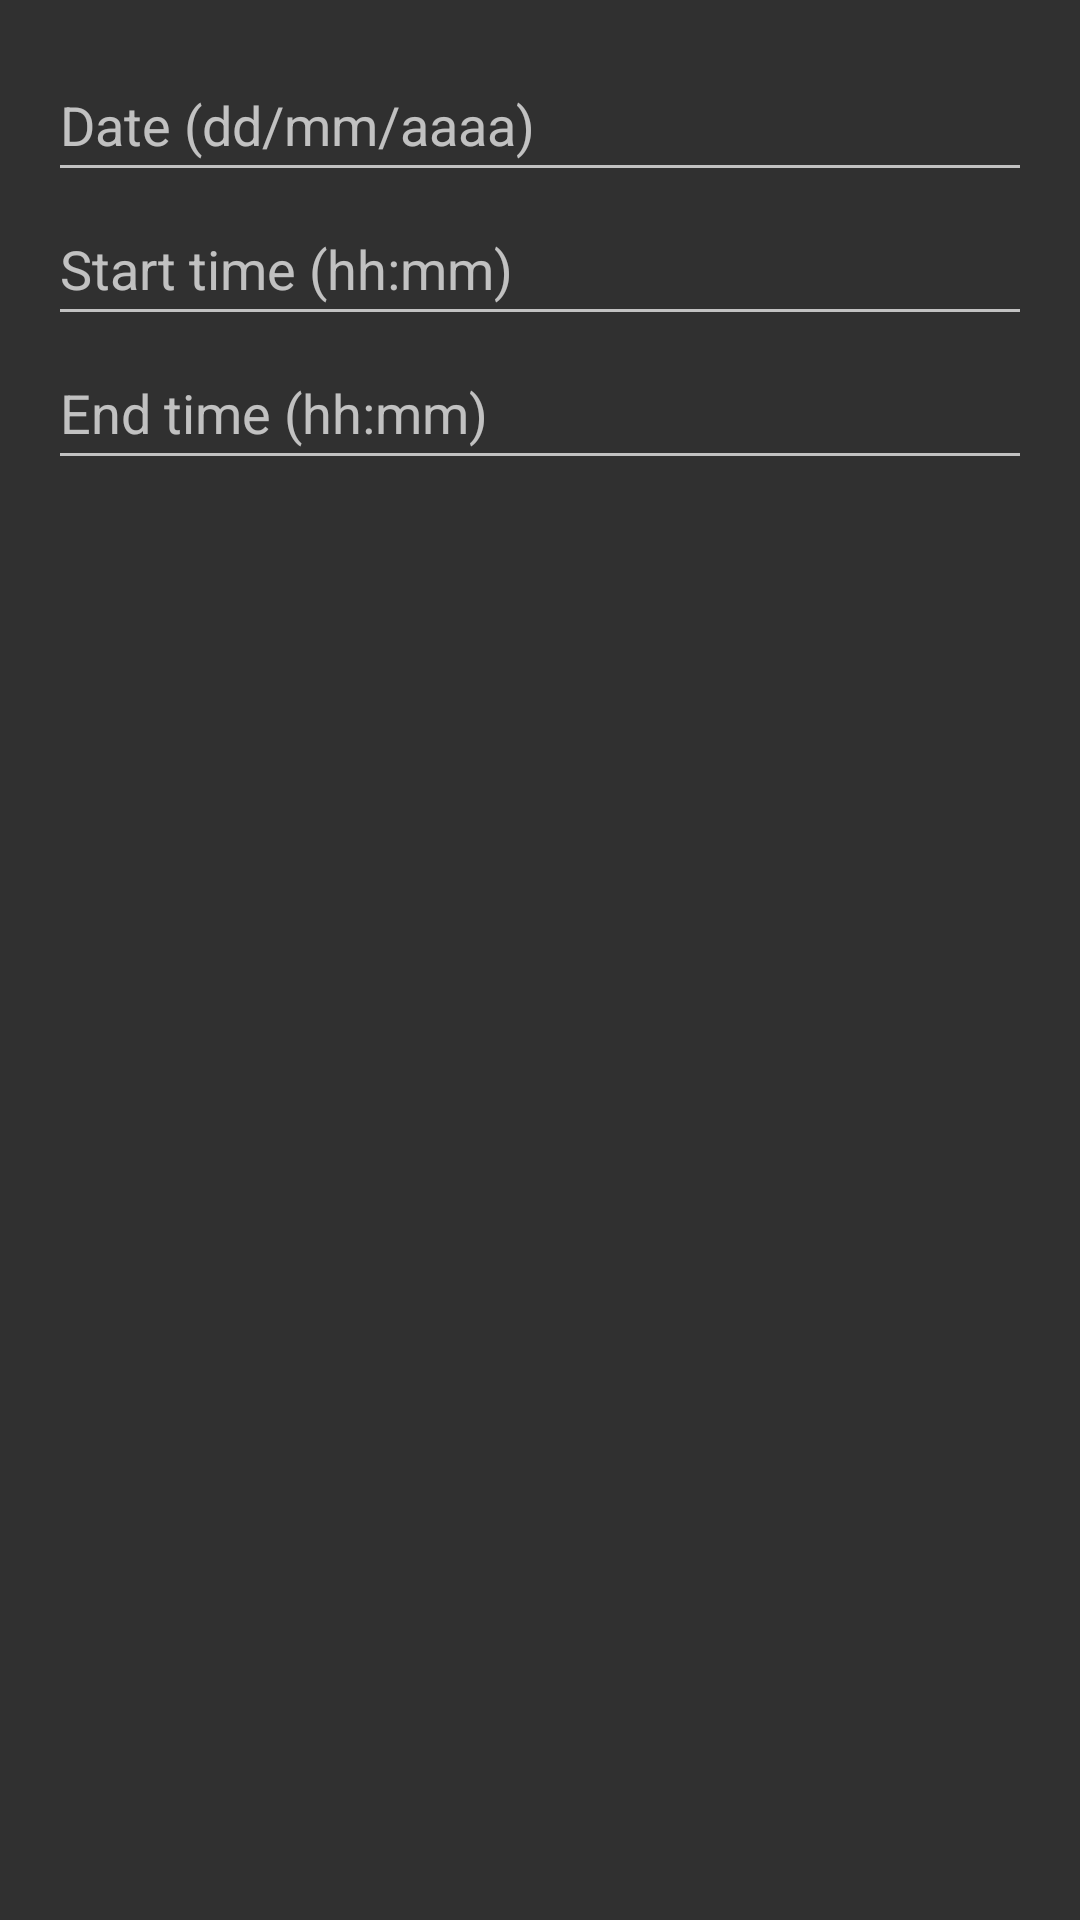

The Android layout XML behind this screen, and the referenced resources:
<!-- AndroidManifest.xml: application theme Theme.AppCompat -->
<!-- res/layout/dialog_add_shift.xml -->
<?xml version="1.0" encoding="utf-8"?>
<LinearLayout xmlns:android="http://schemas.android.com/apk/res/android"
    android:orientation="vertical"
    android:layout_width="match_parent"
    android:layout_height="match_parent"
    android:padding="16dp">

    <EditText
        android:id="@+id/editDate"
        android:layout_width="match_parent"
        android:layout_height="wrap_content"
        android:hint="@string/addShiftEditDateHint"
        android:inputType="date"
        android:minHeight="48dp" />

    <EditText
        android:id="@+id/editStartTime"
        android:layout_width="match_parent"
        android:layout_height="wrap_content"
        android:hint="@string/addShiftEditStartTimeHint"
        android:inputType="time"
        android:minHeight="48dp" />

    <EditText
        android:id="@+id/editEndTime"
        android:layout_width="match_parent"
        android:layout_height="wrap_content"
        android:hint="@string/addShiftEditEndTimeHint"
        android:inputType="time"
        android:minHeight="48dp" />
</LinearLayout>
<!-- resources referenced by this layout -->
<resources>
  <string name="addShiftEditDateHint">Date (dd/mm/aaaa)</string>
  <string name="addShiftEditEndTimeHint">End time (hh:mm)</string>
  <string name="addShiftEditStartTimeHint">Start time (hh:mm)</string>
</resources>
